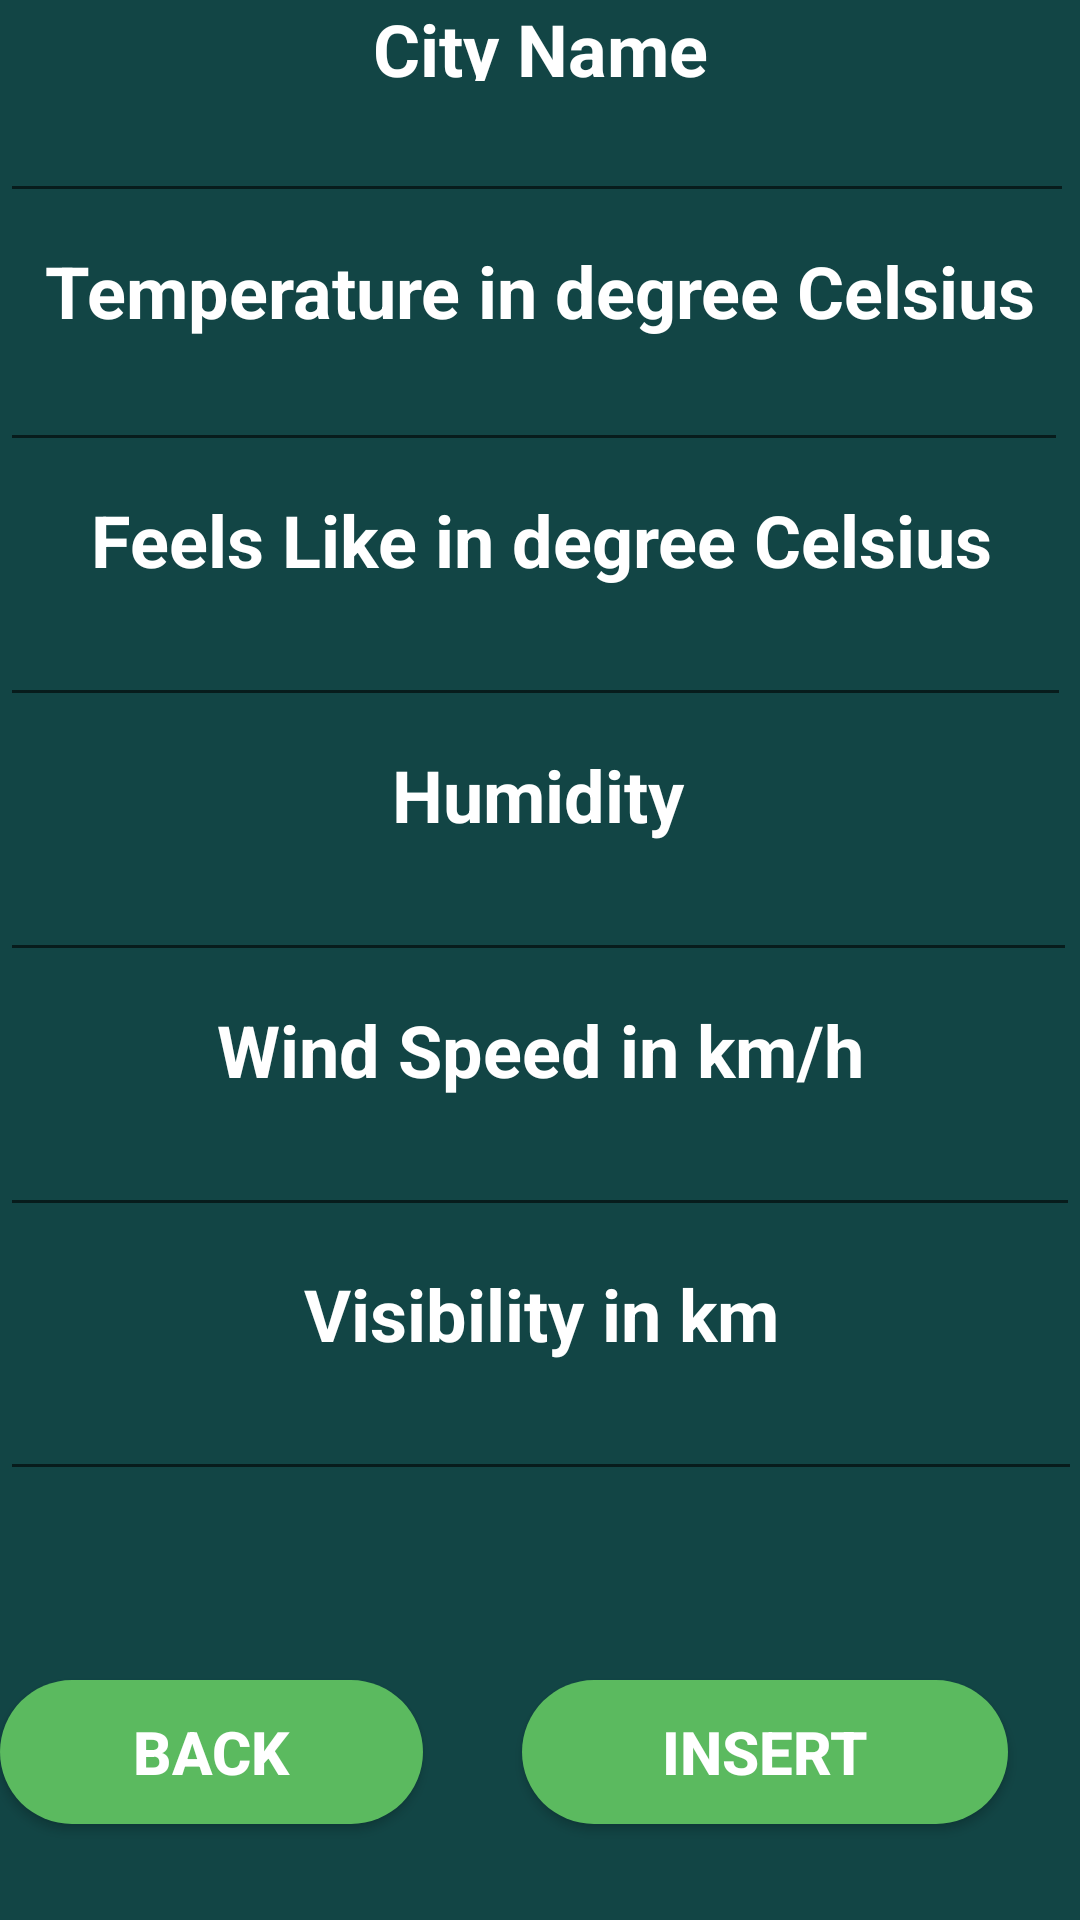

Android layout source for this screen:
<!-- AndroidManifest.xml: application theme Theme.WeatheApplicarion -->
<!-- res/layout/activity_insertdata.xml -->
<?xml version="1.0" encoding="utf-8"?>
<RelativeLayout xmlns:android="http://schemas.android.com/apk/res/android"
    xmlns:app="http://schemas.android.com/apk/res-auto"
    xmlns:tools="http://schemas.android.com/tools"
    android:layout_width="match_parent"
    android:layout_height="match_parent"
    android:background="#124545"
    tools:context=".MainActivity">


    <EditText
        android:id="@+id/CitynameET"
        android:layout_width="match_parent"
        android:layout_height="wrap_content"
        android:layout_alignParentEnd="true"
        android:layout_alignParentBottom="true"
        android:layout_marginEnd="2dp"
        android:layout_marginBottom="569dp"
        android:textAlignment="center"
        android:textColor="@color/white"
        android:textSize="24sp"
        android:textStyle="bold" />

    <Button
        android:id="@+id/inser_backBT"
        android:layout_width="162dp"
        android:layout_height="wrap_content"
        android:layout_alignParentEnd="true"
        android:layout_alignParentBottom="true"
        android:layout_marginEnd="219dp"
        android:layout_marginBottom="32dp"
        android:background="@drawable/rad"
        android:text="back"
        android:textColor="@color/white"
        android:textSize="20sp"
        android:textStyle="bold" />

    <Button
        android:id="@+id/insertBT"
        android:layout_width="162dp"
        android:layout_height="wrap_content"
        android:layout_alignParentEnd="true"
        android:layout_alignParentBottom="true"
        android:layout_marginEnd="24dp"
        android:layout_marginBottom="32dp"
        android:background="@drawable/rad"
        android:text="insert"
        android:textColor="@color/white"
        android:textSize="20sp"
        android:textStyle="bold" />


    <TextView
        android:id="@+id/tm"
        android:layout_width="match_parent"
        android:layout_height="wrap_content"
        android:layout_alignParentEnd="true"
        android:layout_alignParentBottom="true"

        android:layout_marginEnd="0dp"
        android:layout_marginBottom="527dp"
        android:text="Temperature in degree Celsius"
        android:textAlignment="center"
        android:textColor="@color/white"
        android:textSize="24sp"
        android:textStyle="bold" />

    <TextView
        android:id="@+id/tm2"
        android:layout_width="match_parent"
        android:layout_height="wrap_content"
        android:layout_alignParentEnd="true"
        android:layout_alignParentBottom="true"

        android:layout_marginEnd="0dp"
        android:layout_marginBottom="613dp"
        android:text="City Name"
        android:textAlignment="center"
        android:textColor="@color/white"
        android:textSize="24sp"
        android:textStyle="bold" />

    <EditText
        android:id="@+id/temperatureET"
        android:layout_width="match_parent"
        android:layout_height="wrap_content"
        android:layout_alignParentEnd="true"
        android:layout_alignParentBottom="true"
        android:layout_marginEnd="4dp"
        android:layout_marginBottom="486dp"
        android:textAlignment="center"
        android:textColor="@color/white"
        android:textSize="24sp"
        android:textStyle="bold" />

    <TextView
        android:id="@+id/tm1"
        android:layout_width="match_parent"
        android:layout_height="wrap_content"
        android:layout_alignParentEnd="true"
        android:layout_alignParentBottom="true"

        android:layout_marginEnd="-1dp"
        android:layout_marginBottom="444dp"
        android:text="Feels Like in degree Celsius"
        android:textAlignment="center"
        android:textColor="@color/white"
        android:textSize="24sp"
        android:textStyle="bold" />

    <EditText
        android:id="@+id/feelslikeET"
        android:layout_width="match_parent"
        android:layout_height="wrap_content"
        android:layout_alignParentEnd="true"
        android:layout_alignParentBottom="true"
        android:layout_marginEnd="3dp"
        android:layout_marginBottom="401dp"
        android:textAlignment="center"
        android:textColor="@color/white"
        android:textSize="24sp"
        android:textStyle="bold" />

    <TextView
        android:id="@+id/tm3"
        android:layout_width="match_parent"
        android:layout_height="wrap_content"
        android:layout_alignParentEnd="true"
        android:layout_alignParentBottom="true"

        android:layout_marginEnd="1dp"
        android:layout_marginBottom="359dp"
        android:text="Humidity"
        android:textAlignment="center"
        android:textColor="@color/white"
        android:textSize="24sp"
        android:textStyle="bold" />

    <EditText
        android:id="@+id/humidityET"
        android:layout_width="match_parent"
        android:layout_height="wrap_content"
        android:layout_alignParentEnd="true"
        android:layout_alignParentBottom="true"
        android:layout_marginEnd="1dp"
        android:layout_marginBottom="316dp"
        android:textAlignment="center"
        android:textColor="@color/white"
        android:textSize="24sp"
        android:textStyle="bold" />

    <TextView
        android:id="@+id/tm4"
        android:layout_width="match_parent"
        android:layout_height="wrap_content"
        android:layout_alignParentEnd="true"
        android:layout_alignParentBottom="true"

        android:layout_marginEnd="0dp"
        android:layout_marginBottom="274dp"
        android:text="Wind Speed in km/h"
        android:textAlignment="center"
        android:textColor="@color/white"
        android:textSize="24sp"
        android:textStyle="bold" />

    <EditText
        android:id="@+id/windspeedET"
        android:layout_width="match_parent"
        android:layout_height="wrap_content"
        android:layout_alignParentEnd="true"
        android:layout_alignParentBottom="true"
        android:layout_marginEnd="0dp"
        android:layout_marginBottom="231dp"
        android:textAlignment="center"
        android:textColor="@color/white"
        android:textSize="24sp"
        android:textStyle="bold" />

    <TextView
        android:id="@+id/tm5"
        android:layout_width="match_parent"
        android:layout_height="wrap_content"
        android:layout_alignParentEnd="true"
        android:layout_alignParentBottom="true"

        android:layout_marginEnd="-1dp"
        android:layout_marginBottom="186dp"
        android:text="Visibility in km"
        android:textAlignment="center"
        android:textColor="@color/white"
        android:textSize="24sp"
        android:textStyle="bold" />

    <EditText
        android:id="@+id/VisibilityET"
        android:layout_width="match_parent"
        android:layout_height="wrap_content"
        android:layout_alignParentEnd="true"
        android:layout_alignParentBottom="true"
        android:layout_marginEnd="-1dp"
        android:layout_marginBottom="143dp"
        android:textAlignment="center"
        android:textColor="@color/white"
        android:textSize="24sp"
        android:textStyle="bold" />

</RelativeLayout>
<!-- resources referenced by this layout -->
<resources>
  <!-- drawable rad (drawable) -->
  <?xml version="1.0" encoding="utf-8"?>
  <shape xmlns:android="http://schemas.android.com/apk/res/android">
  <solid android:color="#5BBA5F"/>
      <corners
          android:topRightRadius="45dp"
          android:topLeftRadius="45dp"
          android:bottomLeftRadius="45dp"
          android:bottomRightRadius="45dp"/>
  </shape>
  <style name="Theme.WeatheApplicarion" parent="Theme.AppCompat.Light.NoActionBar">
          
          <item name="colorPrimary">@color/purple_500</item>
          <item name="colorPrimaryVariant">@color/purple_700</item>
          <item name="colorOnPrimary">@color/white</item>
          
          <item name="colorSecondary">@color/teal_200</item>
          <item name="colorSecondaryVariant">@color/teal_700</item>
          <item name="colorOnSecondary">@color/black</item>
          
          <item name="android:statusBarColor">?attr/colorPrimaryVariant</item>
          
      </style>
  <!-- not gathered from this repository: default colours our renderer supplied (Android Studio template values) -->
  <color name="purple_500">#FF6200EE</color>
  <color name="purple_700">#FF3700B3</color>
  <color name="teal_200">#FF03DAC5</color>
  <color name="teal_700">#FF018786</color>
  <color name="black">#FF000000</color>
  <color name="white">#FFFFFFFF</color>
</resources>
